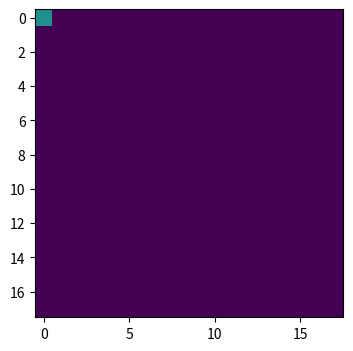
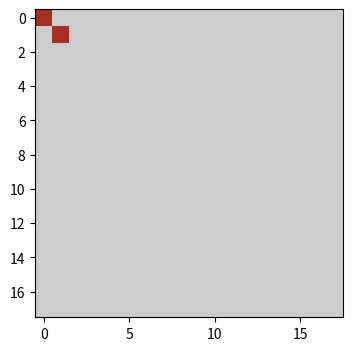
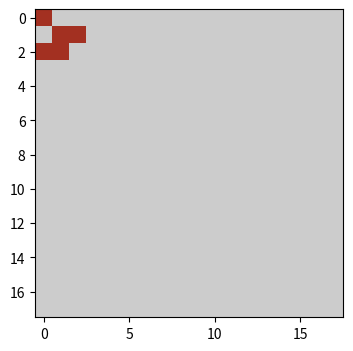
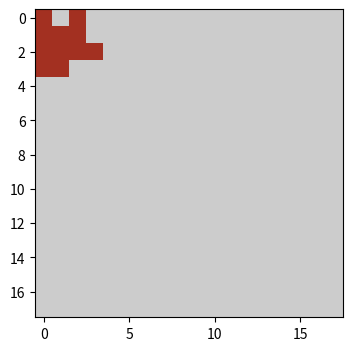
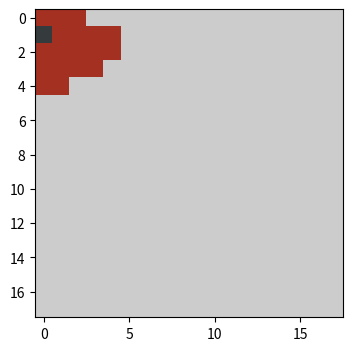
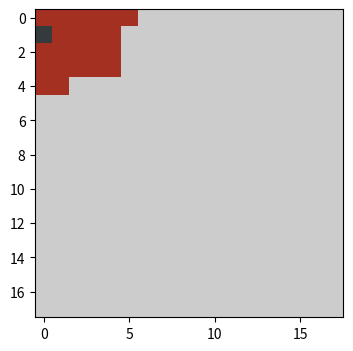
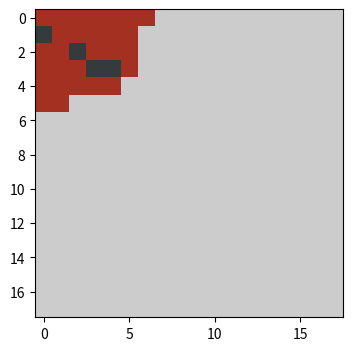
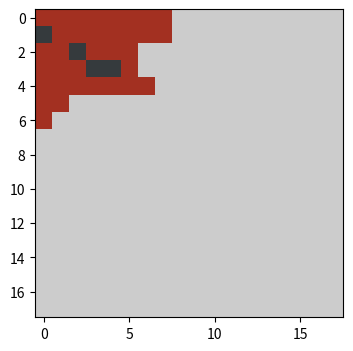
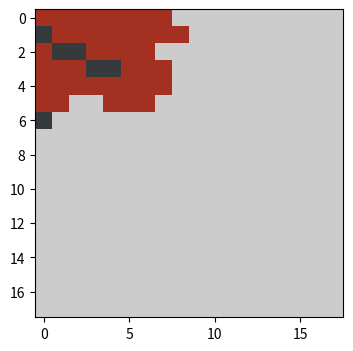
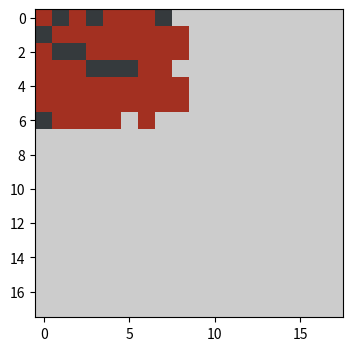
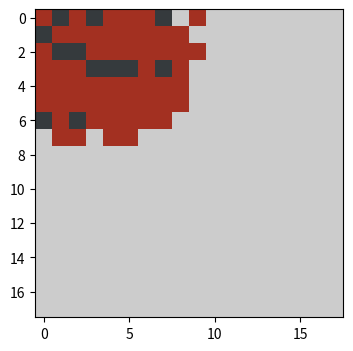
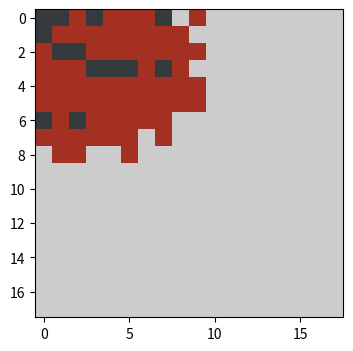
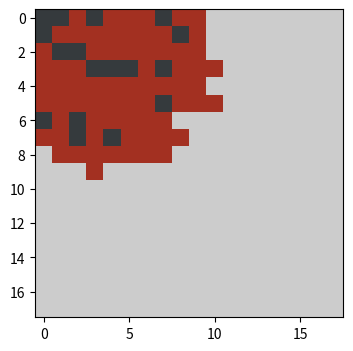
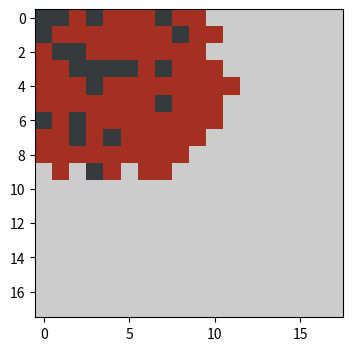
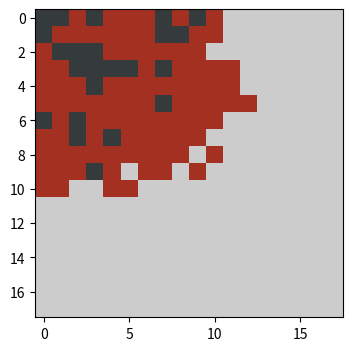
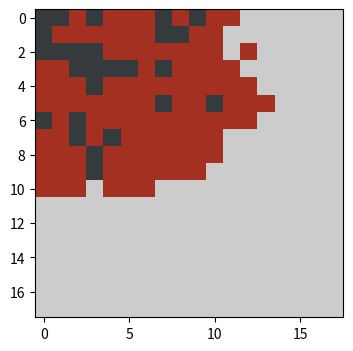

Recreate these plots in Python, in order.
# -*- coding: utf-8 -*-
# import necessary libraries
import numpy as np
import matplotlib.pyplot as plt


# make array of all susceptible population
population = np.zeros( (18, 18) )

# random disease outbreak somewhere in the population
outbreak = [0,0]
population[outbreak[0],outbreak[1]] = 1

plt.figure(figsize=(6,4),dpi=150)   



plt.imshow(population, cmap='viridis', interpolation='nearest',vmin=0,vmax=2)


from matplotlib.colors import LinearSegmentedColormap
colors=[(0.80,0.80,0.80),(0.64,0.19,0.13),(0.21,0.23,0.24)]
cm = LinearSegmentedColormap.from_list("my_colors", colors, N=3)

# model parameters: beta, gamma
beta = 0.3
gamma = 0.05
 # make array of all susceptible population
population = np.zeros( (18, 18) )
    
    # random disease outbreak somewhere in the population
outbreak = [0,0]
population[outbreak[0],outbreak[1]] = 1
    # at each time point: 
    # infected cell can infect its neighbours
  
for time in range(50):
       
        # find infected points
        infectedIndex = np.where(population==1)
        for i in range(len(infectedIndex[0])):
            # get x, y coordinates for each point
            x = infectedIndex[0][i]
            y = infectedIndex[1][i]
            # infect each neighbour with probability beta
            # infect all 8 neighbours (this is a bit finicky, is there a better way?):
            for xNeighbour in range(x-1,x+2):
                for yNeighbour in range(y-1,y+2):
                    if (xNeighbour,yNeighbour) != (x,y):
                        # make sure I don't fall off an edge
                        if xNeighbour != -1 and yNeighbour != -1 and xNeighbour!=18 and yNeighbour!=18:
                            if population[xNeighbour,yNeighbour]==0:
                                population[xNeighbour,yNeighbour]=np.random.choice(range(2),1,p=[1-beta,beta])[0]
            
            # recover 
            population[x,y] =1+np.random.choice(range(2),1,p=[1-gamma,gamma])[0]
        sirmap = {0:0, 1:0, 2:0}
        for row in population:
            for cell in row: 
                sirmap[cell] += 1
      
        # plot heatmap of population
        plt.figure(figsize=(6,4),dpi=150)   
        # filename=path+"spatial_SIR"+str(time+1)+".png"
        plt.imshow(population, cmap=cm, interpolation='nearest',vmin=0,vmax=2)
        # plt.show()
        # plt.savefig(filename,type="png") 


